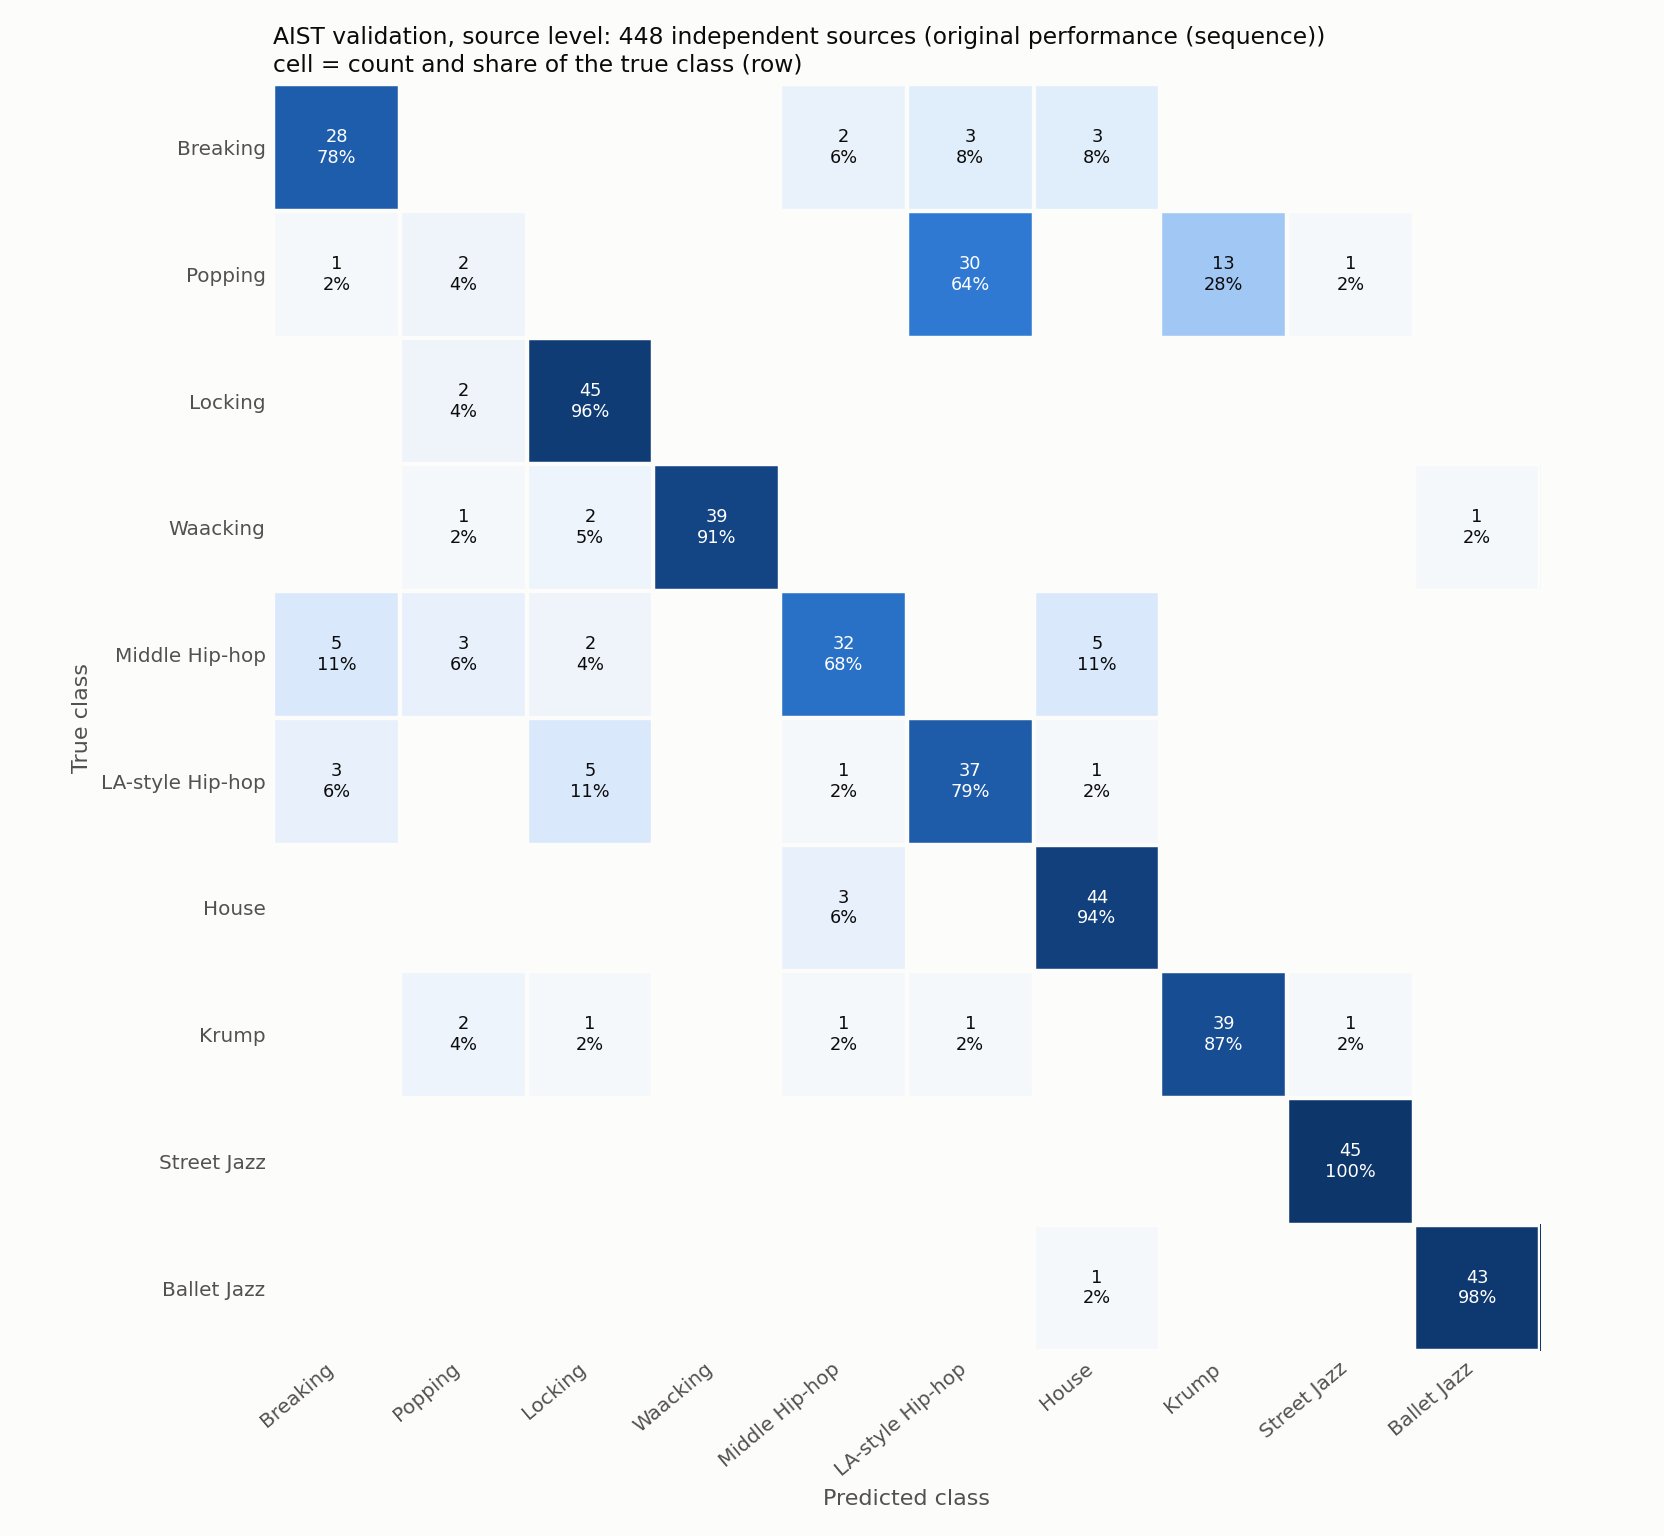

The file beside this chart, header and first rows:
true \ predicted, Breaking, Popping, Locking, Waacking, Middle Hip-hop, LA-style Hip-hop, House, Krump, Street Jazz, Ballet Jazz
Breaking, 28, 0, 0, 0, 2, 3, 3, 0, 0, 0
Popping, 1, 2, 0, 0, 0, 30, 0, 13, 1, 0
Locking, 0, 2, 45, 0, 0, 0, 0, 0, 0, 0
Waacking, 0, 1, 2, 39, 0, 0, 0, 0, 0, 1
Middle Hip-hop, 5, 3, 2, 0, 32, 0, 5, 0, 0, 0
LA-style Hip-hop, 3, 0, 5, 0, 1, 37, 1, 0, 0, 0
House, 0, 0, 0, 0, 3, 0, 44, 0, 0, 0
Krump, 0, 2, 1, 0, 1, 1, 0, 39, 1, 0
Street Jazz, 0, 0, 0, 0, 0, 0, 0, 0, 45, 0
Ballet Jazz, 0, 0, 0, 0, 0, 0, 1, 0, 0, 43
